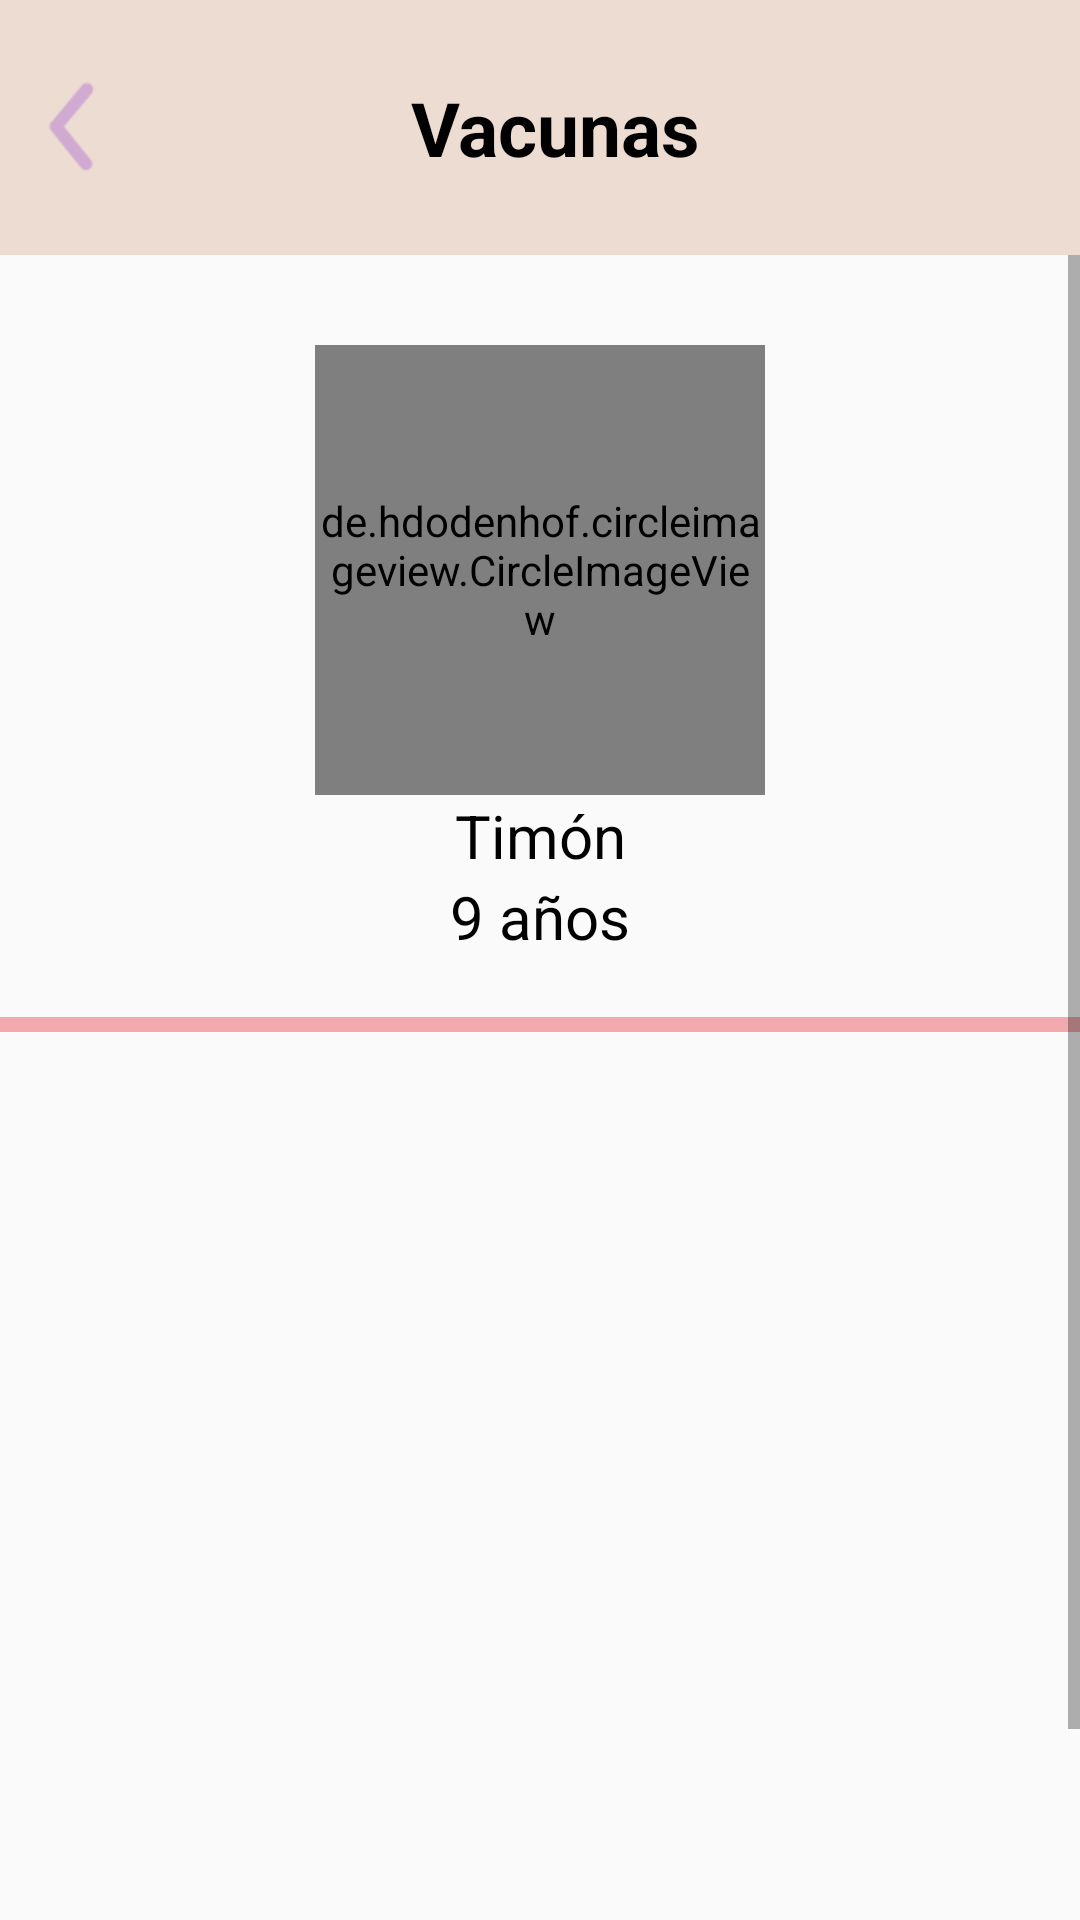

Here is an Android app screen rendered from its layout file. Give the layout XML and the strings, colors and styles it references.
<!-- AndroidManifest.xml: application theme Theme.SeguimientoCuidadoMascotas -->
<!-- res/layout/activity_vacunas.xml -->
<?xml version="1.0" encoding="utf-8"?>
<LinearLayout xmlns:android="http://schemas.android.com/apk/res/android"
    xmlns:app="http://schemas.android.com/apk/res-auto"
    xmlns:tools="http://schemas.android.com/tools"
    android:layout_width="match_parent"
    android:layout_height="match_parent"
    android:orientation="vertical"
    tools:context=".historial.VacunasActivity">

    <LinearLayout
        android:layout_width="match_parent"
        android:layout_height="85dp"
        android:background="@color/beige"
        android:orientation="horizontal">

        <ImageView
            android:id="@+id/back"
            android:layout_width="50dp"
            android:layout_height="70dp"
            android:layout_gravity="center"
            android:layout_marginVertical="20dp"
            android:src="@drawable/back" />

        <TextView
            android:layout_width="match_parent"
            android:layout_height="match_parent"
            android:gravity="center"
            android:paddingLeft="30dp"
            android:paddingRight="70dp"
            android:text="Vacunas"
            android:textColor="@color/black"
            android:textSize="25dp"
            android:textStyle="bold" />
    </LinearLayout>

    <ScrollView
        android:layout_width="match_parent"
        android:layout_height="match_parent">

        <LinearLayout
            android:layout_width="match_parent"
            android:layout_height="match_parent"
            android:orientation="vertical">
            <de.hdodenhof.circleimageview.CircleImageView
                android:id="@+id/my_image_view"
                android:layout_width="150dp"
                android:layout_height="150dp"
                android:layout_gravity="center"
                android:src="@drawable/timon"
                android:layout_marginTop="30dp" />
            <TextView
                android:id="@+id/nombreM"
                android:layout_width="match_parent"
                android:layout_height="wrap_content"
                android:textAlignment="center"
                android:textSize="20dp"
                android:textColor="@color/black"
                android:text="Timón"/>
            <TextView
                android:id="@+id/edadM"
                android:layout_width="match_parent"
                android:layout_height="wrap_content"
                android:textAlignment="center"
                android:textSize="20dp"
                android:textColor="@color/black"
                android:layout_marginBottom="20dp"
                android:text="9 años"/>
            <View
                android:layout_width="match_parent"
                android:layout_height="5dp"
                android:background="@color/rosaPastel" />
            <GridView
                android:id="@+id/mascotasVacunas"
                android:layout_width="match_parent"
                android:layout_height="280dp"
                android:paddingHorizontal="6dp"
                android:layout_marginTop="10dp"/>

            <Button
                android:id="@+id/btn_añadir"
                android:layout_width="200dp"
                android:layout_height="wrap_content"
                android:layout_gravity="center"
                android:layout_marginTop="30dp"
                android:backgroundTint="@color/azulPastel"
                android:radius="8dp"
                android:text="Añadir datos"
                android:textColor="@color/black" />

        </LinearLayout>

    </ScrollView>



</LinearLayout>
<!-- resources referenced by this layout -->
<resources>
  <color name="azulPastel">#D0E9E9</color>
  <color name="beige">#ECDCD2</color>
  <color name="black">#FF000000</color>
  <color name="rosaPastel">#F2AAAE</color>
  <!-- drawable back: png bitmap (drawable-hdpi, 947 bytes) -->
  <!-- drawable timon: png bitmap (drawable-hdpi, 35685 bytes) -->
  <style name="Theme.SeguimientoCuidadoMascotas" parent="Theme.AppCompat.DayNight.NoActionBar">
          
          <item name="colorPrimary">@color/azulPastel</item>
          <item name="colorPrimaryVariant">@color/moradoPastel</item>
          <item name="colorOnPrimary">@color/white</item>
          
          <item name="colorSecondary">@color/teal_200</item>
          <item name="colorSecondaryVariant">@color/teal_700</item>
          <item name="colorOnSecondary">@color/black</item>
          
          <item name="android:statusBarColor">?attr/colorPrimaryVariant</item>
          
      </style>
  <color name="moradoPastel">#D0AAD1</color>
  <color name="white">#FFFFFFFF</color>
  <color name="teal_200">#FF03DAC5</color>
  <color name="teal_700">#FF018786</color>
</resources>
